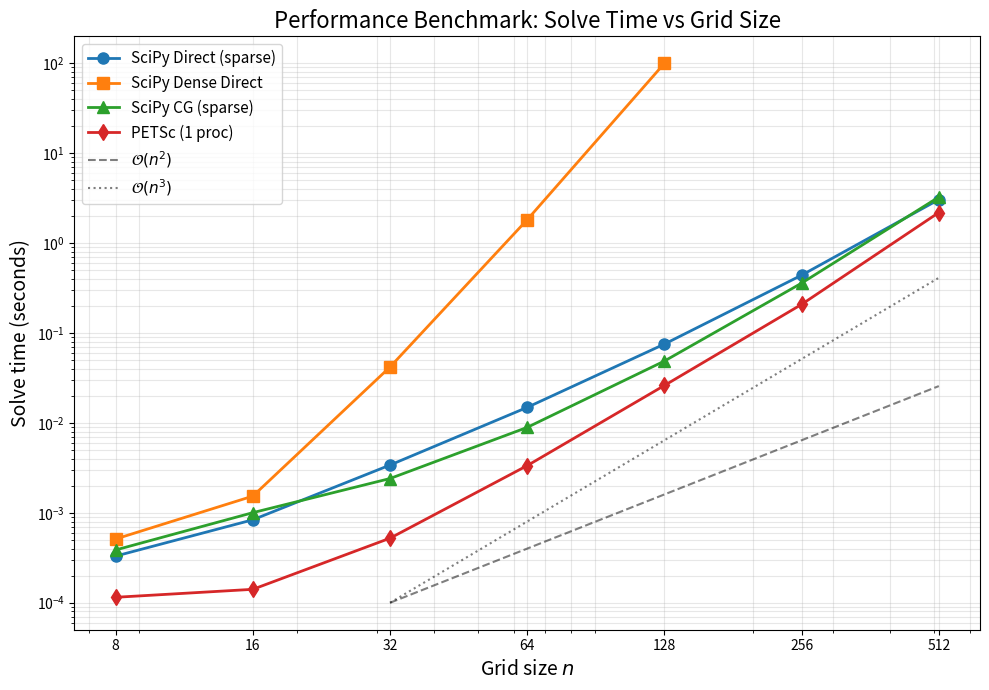

This chart was generated by the following Python code: (Note: this script raises an exception after producing the figure.)
#!/usr/bin/env python3
"""
Generate log-log plots for Performance Benchmark and Strong Scaling
"""

import matplotlib.pyplot as plt
import numpy as np

# ============================================================================
# 1.4 Performance Benchmark - Solve time vs Grid size
# ============================================================================

grid_sizes = np.array([8, 16, 32, 64, 128, 256, 512])
n_squared = grid_sizes ** 2  # Total unknowns

# Solve times from test_perf output (updated after f=20 fix)
scipy_direct = np.array([0.000330, 0.000836, 0.003394, 0.014853, 0.075022, 0.437504, 3.030984])
scipy_dense = np.array([0.000511, 0.001532, 0.041742, 1.810213, 99.087367, np.nan, np.nan])
scipy_cg = np.array([0.000386, 0.001003, 0.002403, 0.008899, 0.048608, 0.357021, 3.232414])
petsc = np.array([0.000115, 0.000141, 0.000522, 0.003345, 0.026019, 0.207321, 2.175918])

fig1, ax1 = plt.subplots(figsize=(10, 7))

ax1.loglog(grid_sizes, scipy_direct, 'o-', label='SciPy Direct (sparse)', linewidth=2, markersize=8)
ax1.loglog(grid_sizes[:5], scipy_dense[:5], 's-', label='SciPy Dense Direct', linewidth=2, markersize=8)
ax1.loglog(grid_sizes, scipy_cg, '^-', label='SciPy CG (sparse)', linewidth=2, markersize=8)
ax1.loglog(grid_sizes, petsc, 'd-', label='PETSc (1 proc)', linewidth=2, markersize=8)

# Reference slopes
x_ref = np.array([32, 512])
ax1.loglog(x_ref, 1e-4 * (x_ref/32)**2, 'k--', alpha=0.5, label=r'$\mathcal{O}(n^2)$')
ax1.loglog(x_ref, 1e-4 * (x_ref/32)**3, 'k:', alpha=0.5, label=r'$\mathcal{O}(n^3)$')

ax1.set_xlabel('Grid size $n$', fontsize=14)
ax1.set_ylabel('Solve time (seconds)', fontsize=14)
ax1.set_title('Performance Benchmark: Solve Time vs Grid Size', fontsize=16)
ax1.legend(fontsize=11, loc='upper left')
ax1.grid(True, which='both', alpha=0.3)
ax1.set_xticks(grid_sizes)
ax1.set_xticklabels(grid_sizes)

plt.tight_layout()
plt.savefig('test_perf/benchmark_loglog.png', dpi=150, bbox_inches='tight')
plt.savefig('test_perf/benchmark_loglog.pdf', bbox_inches='tight')
print("Saved: test_perf/benchmark_loglog.png")

# ============================================================================
# 1.5 Strong Scaling - Speedup and Efficiency vs Processes
# ============================================================================

processes = np.array([1, 2, 4, 8, 16])
solve_times = np.array([18.470274, 9.900865, 5.335374, 3.474227, 1.819943])

speedup = solve_times[0] / solve_times
efficiency = speedup / processes * 100
ideal_speedup = processes

fig2, (ax2a, ax2b) = plt.subplots(1, 2, figsize=(14, 6))

# Speedup plot (log-log)
ax2a.loglog(processes, speedup, 'bo-', linewidth=2, markersize=10, label='Measured')
ax2a.loglog(processes, ideal_speedup, 'k--', linewidth=2, label='Ideal (linear)')
ax2a.set_xlabel('Number of MPI processes', fontsize=14)
ax2a.set_ylabel('Speedup', fontsize=14)
ax2a.set_title('Strong Scaling: Speedup', fontsize=16)
ax2a.legend(fontsize=12)
ax2a.grid(True, which='both', alpha=0.3)
ax2a.set_xticks(processes)
ax2a.set_xticklabels(processes)
ax2a.set_yticks(processes)
ax2a.set_yticklabels(processes)

# Efficiency plot
ax2b.semilogx(processes, efficiency, 'ro-', linewidth=2, markersize=10)
ax2b.axhline(y=100, color='k', linestyle='--', linewidth=2, label='Ideal (100%)')
ax2b.set_xlabel('Number of MPI processes', fontsize=14)
ax2b.set_ylabel('Parallel Efficiency (%)', fontsize=14)
ax2b.set_title('Strong Scaling: Efficiency', fontsize=16)
ax2b.set_ylim([0, 110])
ax2b.legend(fontsize=12)
ax2b.grid(True, which='both', alpha=0.3)
ax2b.set_xticks(processes)
ax2b.set_xticklabels(processes)

plt.tight_layout()
plt.savefig('test_scale/scaling_loglog.png', dpi=150, bbox_inches='tight')
plt.savefig('test_scale/scaling_loglog.pdf', bbox_inches='tight')
print("Saved: test_scale/scaling_loglog.png")

# ============================================================================
# Print summary tables
# ============================================================================

print("\n" + "="*60)
print("Performance Benchmark Summary")
print("="*60)
print(f"{'Grid':<8} {'SciPy Dir':<12} {'SciPy Dense':<12} {'SciPy CG':<12} {'PETSc':<12}")
for i, n in enumerate(grid_sizes):
    dense_str = f"{scipy_dense[i]:.6f}" if not np.isnan(scipy_dense[i]) else "---"
    print(f"{n:<8} {scipy_direct[i]:<12.6f} {dense_str:<12} {scipy_cg[i]:<12.6f} {petsc[i]:<12.6f}")

print("\n" + "="*60)
print("Strong Scaling Summary (1024x1024 grid)")
print("="*60)
print(f"{'Procs':<8} {'Time (s)':<12} {'Speedup':<10} {'Efficiency':<12}")
for i, p in enumerate(processes):
    print(f"{p:<8} {solve_times[i]:<12.4f} {speedup[i]:<10.2f} {efficiency[i]:<10.1f}%")

# plt.show()
